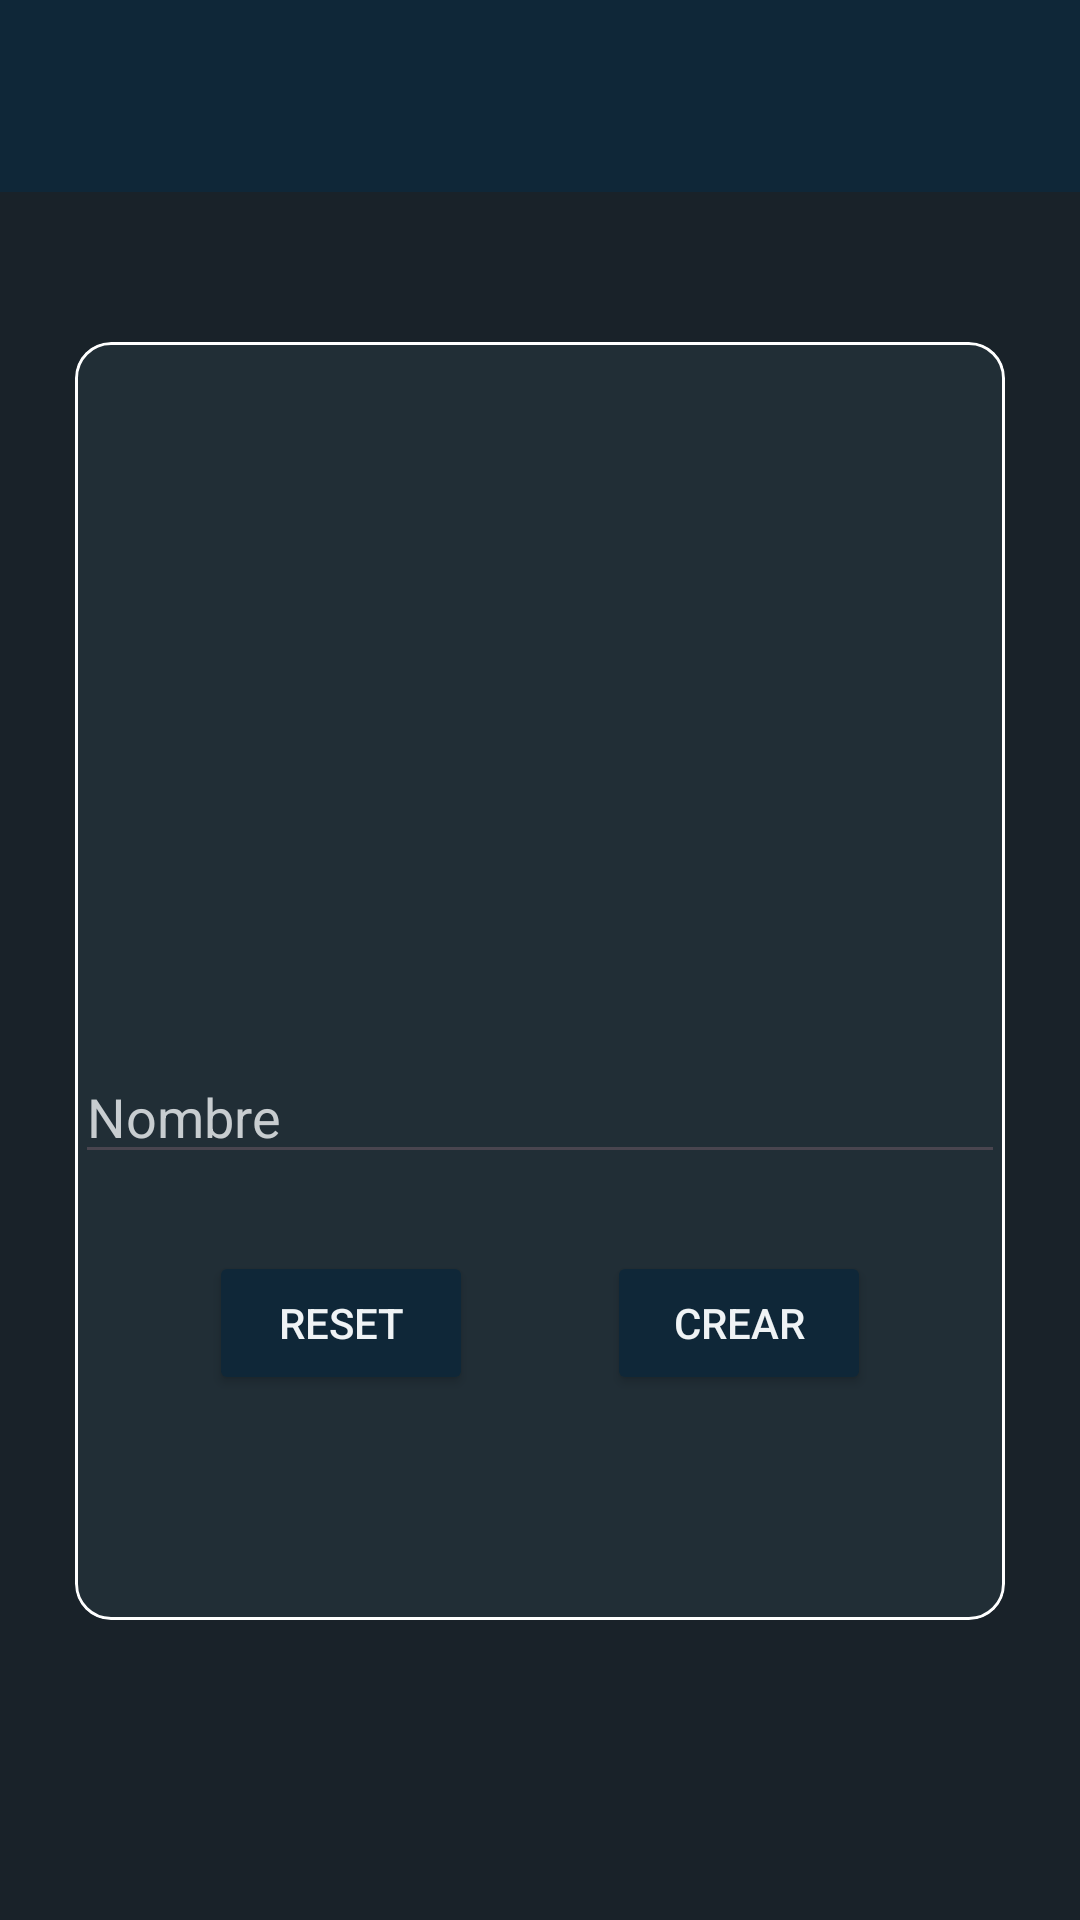

This screen was rendered from an Android layout file. Write that file and the resources it references.
<!-- AndroidManifest.xml: application theme Theme.ProyectoIntegradoDef -->
<!-- res/layout/activity_crear_genero.xml -->
<?xml version="1.0" encoding="utf-8"?>
<androidx.constraintlayout.widget.ConstraintLayout xmlns:android="http://schemas.android.com/apk/res/android"
    xmlns:app="http://schemas.android.com/apk/res-auto"
    xmlns:tools="http://schemas.android.com/tools"
    android:layout_width="match_parent"
    android:layout_height="match_parent"
    android:background="@color/ToolBar"
    android:fitsSystemWindows="true"
    tools:context=".musica.crud.genero.CrearGeneroActivity">

    <androidx.appcompat.widget.Toolbar
        android:id="@+id/toolbar"
        style="@style/Widget.MaterialComponents.Toolbar.PrimarySurface"
        android:layout_width="match_parent"
        android:layout_height="wrap_content"
        android:minHeight="?attr/actionBarSize"
        app:layout_constraintEnd_toEndOf="parent"
        app:layout_constraintHorizontal_bias="0.5"
        app:layout_constraintStart_toStartOf="parent"
        app:layout_constraintTop_toTopOf="parent"
        app:popupTheme="@style/Theme.AppCompat.Light.NoActionBar"
        app:theme="@style/ThemeOverlay.AppCompat.Dark"
        app:titleTextColor="#C8CDD0">

    </androidx.appcompat.widget.Toolbar>

    <androidx.constraintlayout.widget.ConstraintLayout
        android:layout_width="0dp"
        android:layout_height="0dp"
        android:background="@color/fondo_oscuro"
        app:layout_constraintBottom_toBottomOf="parent"
        app:layout_constraintEnd_toEndOf="parent"
        app:layout_constraintStart_toStartOf="parent"
        app:layout_constraintTop_toBottomOf="@+id/toolbar">

        <com.google.android.material.card.MaterialCardView
            android:layout_width="match_parent"
            android:layout_height="match_parent"
            android:layout_marginStart="25dp"
            android:layout_marginTop="50dp"
            android:layout_marginEnd="25dp"
            android:layout_marginBottom="100dp"
            app:layout_constraintBottom_toBottomOf="parent"
            app:layout_constraintEnd_toEndOf="parent"
            app:layout_constraintStart_toStartOf="parent"
            app:layout_constraintTop_toTopOf="parent"
            app:strokeColor="@null">

            <androidx.constraintlayout.widget.ConstraintLayout
                android:layout_width="match_parent"
                android:layout_height="match_parent"
                android:background="@color/fondo_cards">

                <ImageButton
                    android:id="@+id/ibGenero"
                    android:layout_width="150dp"
                    android:layout_height="150dp"
                    android:layout_marginTop="60dp"
                    android:adjustViewBounds="true"
                    android:background="@color/fondo_cards"
                    android:scaleType="fitXY"
                    app:layout_constraintEnd_toEndOf="parent"
                    app:layout_constraintHorizontal_bias="0.497"
                    app:layout_constraintStart_toStartOf="parent"
                    app:layout_constraintTop_toTopOf="parent"
                    app:srcCompat="@drawable/default_album" />

                <EditText
                    android:id="@+id/etNombreGenero"
                    android:layout_width="wrap_content"
                    android:layout_height="wrap_content"
                    android:ems="15"
                    android:hint="Nombre"
                    android:inputType="textPersonName"
                    android:maxLength="50"
                    android:textColor="@color/texto_principal"
                    android:textColorHint="@color/texto_secundario"
                    app:layout_constraintBottom_toTopOf="@+id/btnCrearGenero"
                    app:layout_constraintEnd_toEndOf="parent"
                    app:layout_constraintHorizontal_bias="0.5"
                    app:layout_constraintStart_toStartOf="parent"
                    app:layout_constraintTop_toBottomOf="@+id/ibGenero" />

                <Button
                    android:id="@+id/btnCrearGenero"
                    android:layout_width="wrap_content"
                    android:layout_height="wrap_content"
                    android:backgroundTint="@color/ToolBar"
                    android:text="Crear"
                    android:textColor="@color/texto_principal"
                    app:layout_constraintBottom_toBottomOf="@+id/btnResetGenero"
                    app:layout_constraintEnd_toEndOf="parent"
                    app:layout_constraintHorizontal_bias="0.5"
                    app:layout_constraintStart_toEndOf="@+id/btnResetGenero" />

                <Button
                    android:id="@+id/btnResetGenero"
                    android:layout_width="wrap_content"
                    android:layout_height="wrap_content"
                    android:layout_marginBottom="75dp"
                    android:backgroundTint="@color/ToolBar"
                    android:text="Reset"
                    android:textColor="@color/texto_principal"
                    app:layout_constraintBottom_toBottomOf="parent"
                    app:layout_constraintEnd_toStartOf="@+id/btnCrearGenero"
                    app:layout_constraintHorizontal_bias="0.5"
                    app:layout_constraintStart_toStartOf="parent" />
            </androidx.constraintlayout.widget.ConstraintLayout>
        </com.google.android.material.card.MaterialCardView>
    </androidx.constraintlayout.widget.ConstraintLayout>

    <RelativeLayout
        android:id="@+id/loadingPanel"
        android:layout_width="match_parent"
        android:layout_height="match_parent"
        android:gravity="center"
        android:visibility="invisible">

        <ProgressBar
            android:layout_width="wrap_content"
            android:layout_height="wrap_content"
            android:indeterminate="true" />
    </RelativeLayout>

</androidx.constraintlayout.widget.ConstraintLayout>
<!-- resources referenced by this layout -->
<resources>
  <color name="ToolBar">#0f2738</color>
  <color name="fondo_cards">#212E36</color>
  <color name="fondo_oscuro">#192229</color>
  <color name="texto_principal">#EFF3F5</color>
  <color name="texto_secundario">#C8CDD0</color>
  <style name="Theme.ProyectoIntegradoDef" parent="Theme.Material3.DayNight.NoActionBar">
          
          <item name="colorPrimary">#0f2738</item>
          <item name="colorPrimaryVariant">@color/purple_700</item>
          <item name="colorOnPrimary">#192229</item>
          
          <item name="colorSecondary">@color/teal_200</item>
          <item name="colorSecondaryVariant">@color/teal_700</item>
          <item name="colorOnSecondary">@color/white</item>
          
          <item name="android:statusBarColor" tools:targetApi="l">?attr/colorPrimaryVariant</item>
          
          <item name="android:windowTranslucentStatus">true</item>
  
      </style>
  <color name="purple_700">#FF3700B3</color>
  <color name="teal_200">#FF03DAC5</color>
  <color name="teal_700">#FF018786</color>
  <color name="white">#FFFFFFFF</color>
</resources>
